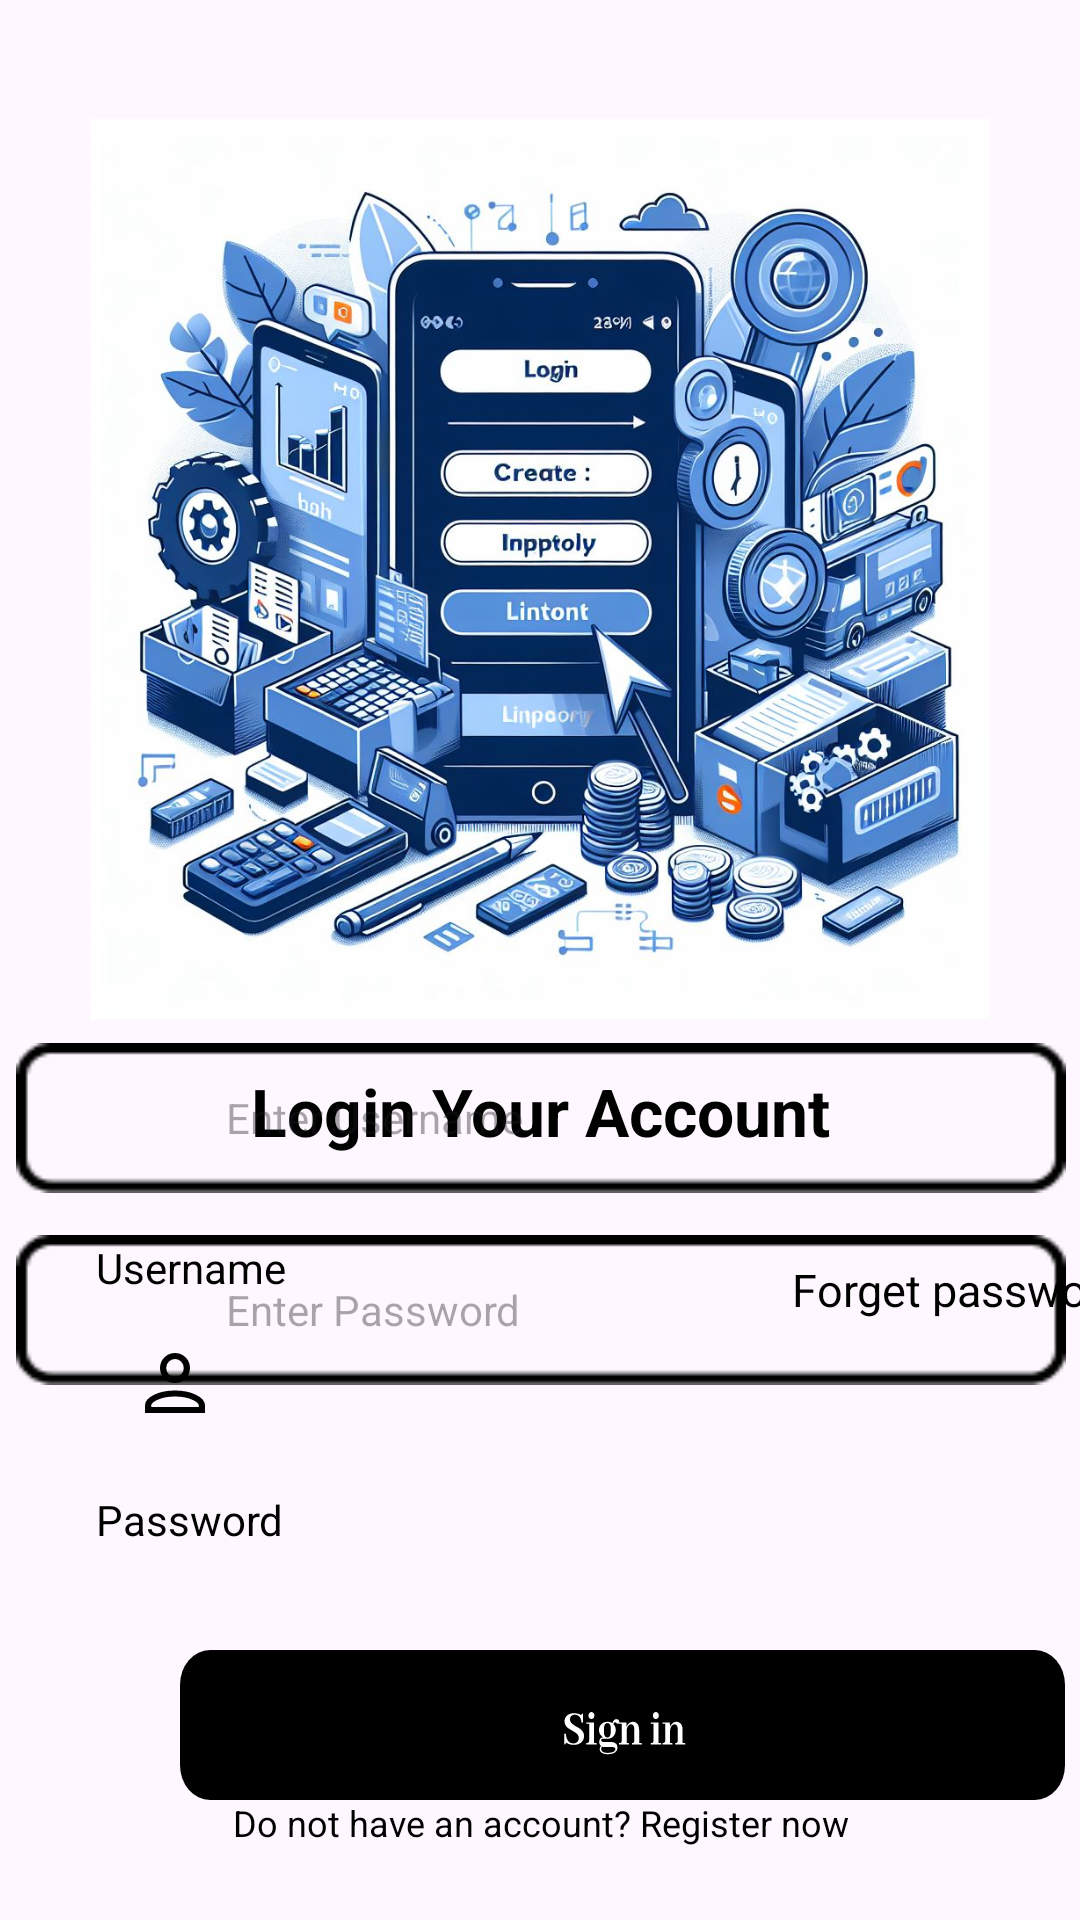

Here is an Android app screen rendered from its layout file. Give the layout XML and the strings, colors and styles it references.
<!-- AndroidManifest.xml: application theme Theme.StockMinderApp -->
<!-- res/layout/activity_sign.xml -->
<?xml version="1.0" encoding="utf-8"?>
<androidx.constraintlayout.widget.ConstraintLayout xmlns:android="http://schemas.android.com/apk/res/android"
    xmlns:app="http://schemas.android.com/apk/res-auto"
    xmlns:tools="http://schemas.android.com/tools"
    android:layout_width="match_parent"
    android:layout_height="match_parent"
    tools:context=".login.Sign">


    <ImageView
        android:id="@+id/welcomeImageViewLarge"
        android:layout_width="300dp"
        android:layout_height="300dp"
        android:background="@drawable/img_login"
        app:layout_constraintBottom_toBottomOf="parent"
        app:layout_constraintEnd_toEndOf="parent"
        app:layout_constraintStart_toStartOf="parent"
        app:layout_constraintTop_toTopOf="parent"
        app:layout_constraintVertical_bias="0.117" />

    <TextView
        android:id="@+id/txt_login"
        android:layout_width="wrap_content"
        android:layout_height="wrap_content"
        android:layout_marginTop="16dp"
        android:text="Login Your Account"
        android:textColor="@color/black"
        android:textSize="22dp"
        android:textStyle="bold"
        app:layout_constraintEnd_toEndOf="parent"
        app:layout_constraintStart_toStartOf="parent"
        app:layout_constraintTop_toBottomOf="@id/welcomeImageViewLarge" />

    <TextView
        android:id="@+id/emailTextView"
        android:layout_width="wrap_content"
        android:layout_height="wrap_content"
        android:layout_marginStart="32dp"
        android:layout_marginTop="28dp"
        android:text="Username"
        android:textColor="@color/black"
        app:layout_constraintEnd_toEndOf="parent"
        app:layout_constraintHorizontal_bias="0.0"
        app:layout_constraintStart_toStartOf="parent"
        app:layout_constraintTop_toBottomOf="@id/txt_login" />

    <EditText
        android:id="@+id/etEmail"
        android:layout_width="350dp"
        android:layout_height="50dp"
        android:background="@drawable/backdor"
        android:hint="Enter Username"
        android:paddingStart="70dp"
        android:textColor="@color/black"
        android:textSize="14dp"
        app:layout_constraintBottom_toBottomOf="parent"
        app:layout_constraintEnd_toEndOf="parent"
        app:layout_constraintHorizontal_bias="0.524"
        app:layout_constraintStart_toStartOf="parent"
        app:layout_constraintTop_toTopOf="parent"
        app:layout_constraintVertical_bias="0.589"
        tools:ignore="TextSizeCheck" />

    <TextView
        android:id="@+id/emailTextView3"
        android:layout_width="wrap_content"
        android:layout_height="wrap_content"
        android:layout_marginStart="32dp"
        android:layout_marginTop="112dp"
        android:text="Password"
        android:textColor="@color/black"
        app:layout_constraintEnd_toEndOf="parent"
        app:layout_constraintHorizontal_bias="0.0"
        app:layout_constraintStart_toStartOf="parent"
        app:layout_constraintTop_toBottomOf="@id/txt_login" />


    <EditText
        android:id="@+id/etPassword"
        android:layout_width="350dp"
        android:layout_height="50dp"
        android:background="@drawable/backdor"
        android:hint="Enter Password"
        android:paddingStart="70dp"
        android:textColor="@color/black"
        android:textSize="14dp"
        app:layout_constraintBottom_toBottomOf="parent"
        app:layout_constraintEnd_toEndOf="parent"
        app:layout_constraintHorizontal_bias="0.524"
        app:layout_constraintStart_toStartOf="parent"
        app:layout_constraintTop_toTopOf="parent"
        app:layout_constraintVertical_bias="0.698"
        tools:ignore="TextSizeCheck" />

    <View
        android:layout_width="30dp"
        android:layout_height="30dp"
        android:layout_marginTop="14dp"
        android:background="@drawable/view_profile"
        app:layout_constraintEnd_toEndOf="parent"
        app:layout_constraintHorizontal_bias="0.131"
        app:layout_constraintStart_toStartOf="parent"
        app:layout_constraintTop_toBottomOf="@+id/emailTextView" />

    <View
        android:id="@+id/view2"
        android:layout_width="32dp"
        android:layout_height="30dp"
        android:layout_marginTop="100dp"
        android:background="@drawable/ic_baseline_lock_24"
        app:layout_constraintEnd_toEndOf="parent"
        app:layout_constraintHorizontal_bias="0.131"
        app:layout_constraintStart_toStartOf="parent"
        app:layout_constraintTop_toBottomOf="@+id/emailTextView" />

    <TextView
        android:layout_width="wrap_content"
        android:layout_height="wrap_content"
        android:layout_marginStart="264dp"
        android:layout_marginBottom="200dp"
        android:text="Forget password?"
        android:textColor="@color/black"
        android:textSize="15dp"
        app:layout_constraintBottom_toBottomOf="parent"
        app:layout_constraintStart_toStartOf="parent"
        tools:ignore="TextSizeCheck" />

    <ImageButton
        android:id="@+id/signupButton"
        android:layout_width="0dp"
        android:layout_height="50dp"
        android:layout_marginStart="60dp"
        android:layout_marginTop="124dp"
        android:background="@drawable/btn_sign"
        android:onClick="signupButton"
        android:textColor="@color/white"
        android:textStyle="bold"
        app:layout_constraintBottom_toBottomOf="parent"
        app:layout_constraintStart_toStartOf="parent"
        app:layout_constraintTop_toTopOf="parent"
        app:layout_constraintVertical_bias="0.914"
        tools:ignore="SpeakableTextPresentCheck" />

    <TextView
        android:layout_width="match_parent"
        android:layout_height="wrap_content"
        android:gravity="center"
        android:text="Do not have an account? Register now"
        android:textColor="@color/black"
        android:textSize="12dp"
        app:layout_constraintBottom_toBottomOf="parent"
        app:layout_constraintStart_toStartOf="parent"
        app:layout_constraintTop_toTopOf="parent"
        app:layout_constraintVertical_bias="0.961"
        tools:ignore="TextSizeCheck" />
</androidx.constraintlayout.widget.ConstraintLayout>
<!-- resources referenced by this layout -->
<resources>
  <color name="black">#FF000000</color>
  <color name="white">#FFFFFFFF</color>
  <!-- drawable backdor: png bitmap (drawable, 617 bytes) -->
  <!-- drawable btn_sign: vector/xml drawable (drawable, 5864 chars, omitted) -->
  <!-- drawable img_login: jpg bitmap (drawable, 208857 bytes) -->
  <!-- drawable view_profile (drawable) -->
  <vector xmlns:android="http://schemas.android.com/apk/res/android"
      android:width="29dp"
      android:height="30dp"
      android:viewportWidth="29"
      android:viewportHeight="30">
    <path
        android:pathData="M14.5,6C15.505,6 16.477,6.413 17.199,7.159C17.921,7.907 18.333,8.928 18.333,10C18.333,11.072 17.921,12.093 17.199,12.84C16.477,13.587 15.505,14 14.5,14C13.495,14 12.523,13.587 11.801,12.84C11.078,12.093 10.667,11.072 10.667,10C10.667,8.928 11.078,7.907 11.801,7.159C12.523,6.413 13.495,6 14.5,6ZM14.5,18.5C17.044,18.5 19.297,19.035 20.877,19.852C22.507,20.695 23.167,21.684 23.167,22.5V24H5.833V22.5C5.833,21.684 6.493,20.695 8.123,19.852C9.703,19.035 11.956,18.5 14.5,18.5Z"
        android:strokeWidth="2"
        android:fillColor="#00000000"
        android:strokeColor="#000000"/>
  </vector>
  <style name="Theme.StockMinderApp" parent="Base.Theme.StockMinderApp" />
  <style name="Base.Theme.StockMinderApp" parent="Theme.Material3.DayNight.NoActionBar">
          
          
      </style>
</resources>
